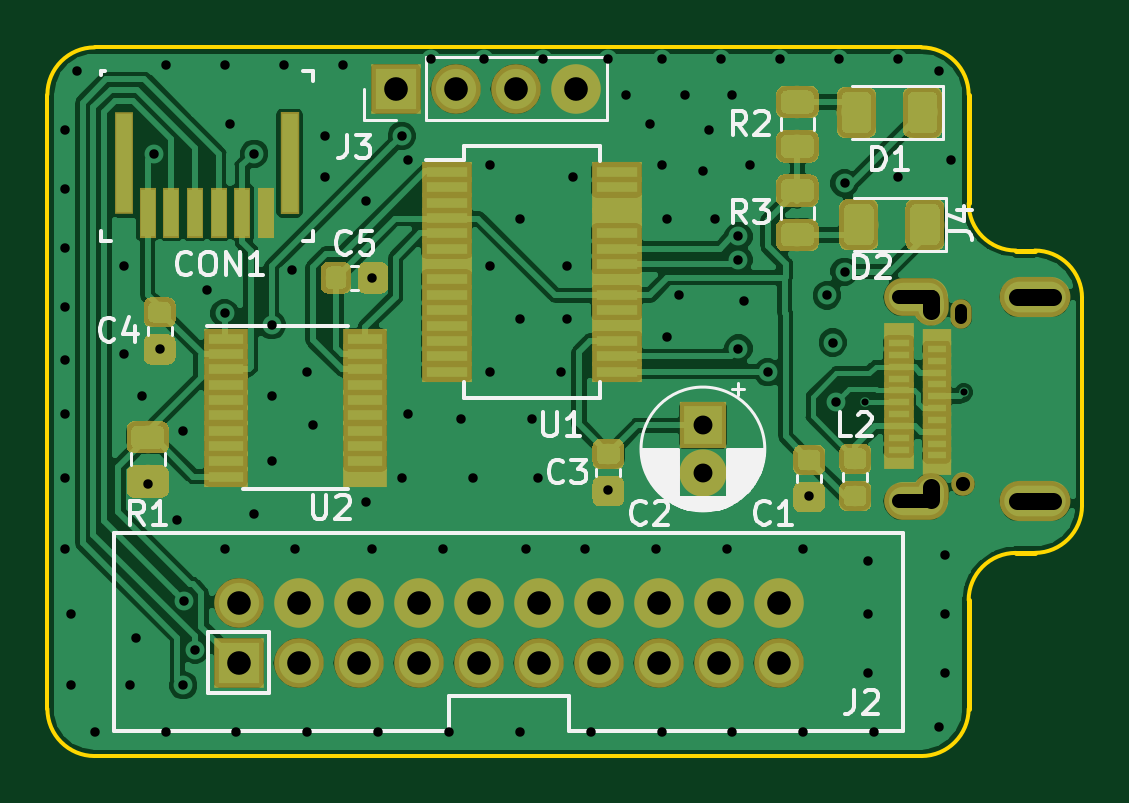
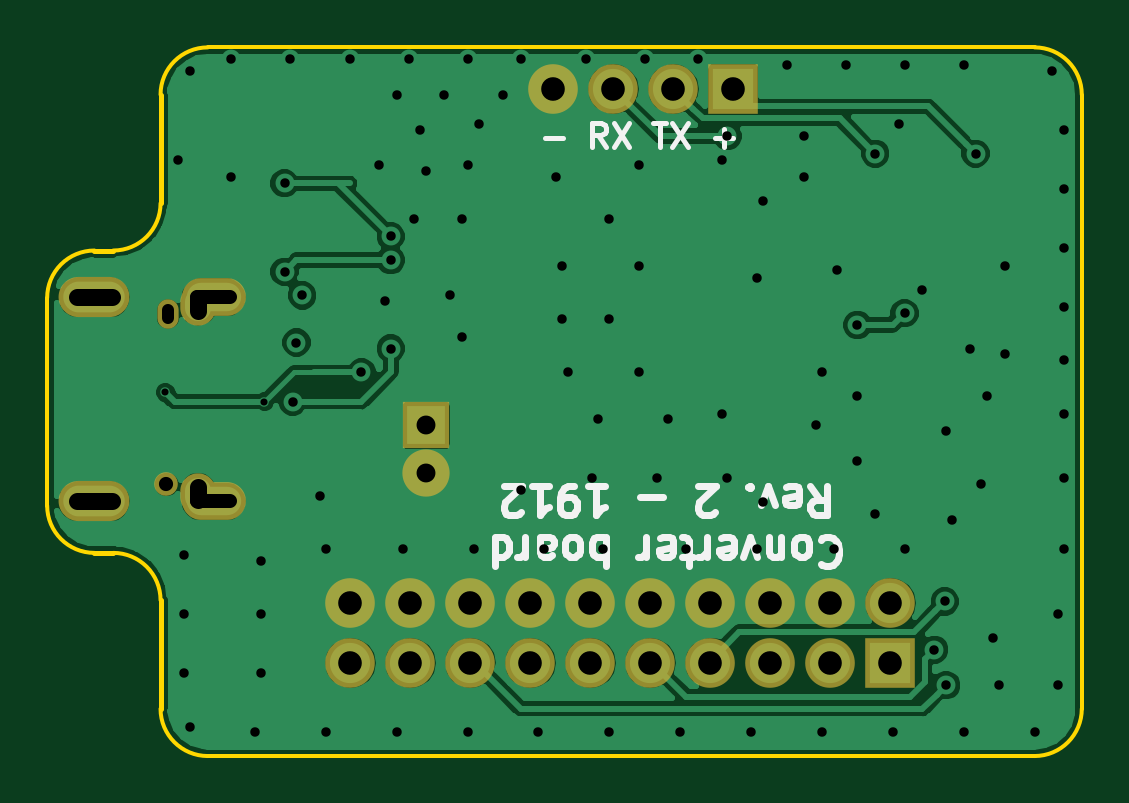
Circuit board: 10 layer files. Board 43.8 x 30.0 mm.
- drill: converterboard-rev2.drl (2729 bytes)
- bottom_copper: converterboard-rev2.gbl (50217 bytes)
- bottom_silk: converterboard-rev2.gbo (7976 bytes)
- paste: converterboard-rev2.gbp (491 bytes)
- bottom_mask: converterboard-rev2.gbs (1785 bytes)
- outline: converterboard-rev2.gko (1542 bytes)
- top_copper: converterboard-rev2.gtl (147636 bytes)
- top_silk: converterboard-rev2.gto (20605 bytes)
- paste: converterboard-rev2.gtp (40578 bytes)
- top_mask: converterboard-rev2.gts (41881 bytes)

=== drill: converterboard-rev2.drl ===
M48
;DRILL file {KiCad (5.0.0)} date 03/22/19 21:06:20
;FORMAT={-:-/ absolute / metric / decimal}
FMAT,2
METRIC,TZ
T1C0.300
T2C0.400
T3C0.800
T4C1.000
T5C0.500
T6C0.600
T7C0.700
%
G90
G05
M71
T1
X188.6Y-114.
X192.8Y-113.6
T2
X154.75Y-102.5
X154.75Y-105.
X154.75Y-107.5
X154.75Y-110.
X154.75Y-112.25
X154.75Y-114.5
X154.75Y-117.25
X154.75Y-120.25
X155.Y-123.
X155.Y-126.
X155.25Y-100.
X156.Y-128.
X157.25Y-108.25
X157.25Y-112.
X157.5Y-126.
X157.75Y-124.
X158.Y-113.75
X158.25Y-117.5
X158.5Y-103.5
X158.75Y-111.75
X159.Y-99.75
X159.Y-128.
X159.5Y-119.
X159.75Y-115.25
X159.75Y-126.
X159.795Y-122.454
X160.25Y-124.5
X160.75Y-109.25
X161.5Y-99.75
X161.5Y-110.25
X161.5Y-120.25
X161.75Y-102.25
X162.Y-128.
X162.75Y-103.5
X162.75Y-118.75
X163.5Y-110.75
X163.5Y-113.75
X163.5Y-116.5
X164.Y-99.75
X164.351Y-108.425
X164.5Y-120.25
X165.Y-112.75
X165.Y-128.
X165.25Y-115.
X165.75Y-102.75
X165.75Y-104.5
X166.5Y-99.75
X167.5Y-105.5
X167.5Y-118.25
X167.75Y-108.75
X167.75Y-120.25
X168.Y-128.
X169.Y-102.75
X169.Y-117.25
X169.25Y-103.75
X169.25Y-114.5
X170.25Y-99.5
X170.75Y-120.25
X171.Y-128.
X171.5Y-114.75
X172.Y-117.25
X172.5Y-99.5
X172.75Y-104.
X172.75Y-108.25
X172.75Y-112.75
X174.Y-106.25
X174.Y-110.5
X174.Y-128.
X174.25Y-120.25
X174.5Y-114.75
X174.75Y-117.25
X175.Y-99.5
X175.75Y-112.75
X176.Y-108.25
X176.Y-110.5
X176.25Y-104.5
X176.75Y-120.25
X177.Y-128.
X177.75Y-99.5
X177.75Y-117.75
X178.5Y-101.
X179.5Y-102.25
X179.75Y-120.25
X180.Y-99.5
X180.Y-104.
X180.Y-128.
X180.25Y-106.25
X180.25Y-111.25
X180.75Y-109.5
X181.Y-101.
X181.75Y-104.25
X182.Y-102.5
X182.25Y-106.25
X182.5Y-99.5
X182.75Y-120.25
X183.Y-101.
X183.Y-128.
X183.25Y-111.75
X183.25Y-107.
X183.25Y-108.
X183.5Y-109.75
X183.75Y-104.
X184.5Y-112.75
X185.Y-99.5
X186.Y-120.25
X186.Y-128.
X186.25Y-118.
X187.Y-109.5
X187.25Y-111.5
X187.4Y-114.
X187.5Y-99.5
X187.75Y-104.75
X187.75Y-108.5
X188.75Y-120.75
X188.75Y-123.
X188.75Y-125.5
X189.Y-128.
X190.Y-99.5
X190.Y-104.5
X191.75Y-100.
X191.75Y-127.75
X192.Y-120.5
X192.Y-123.
X192.Y-125.5
X192.25Y-103.75
T3
X181.75Y-115.
X181.75Y-117.
T4
X168.75Y-100.75
X171.29Y-100.75
X173.83Y-100.75
X176.37Y-100.75
X162.1Y-122.51
X162.1Y-125.05
X164.64Y-122.51
X164.64Y-125.05
X167.18Y-122.51
X167.18Y-125.05
X169.72Y-122.51
X169.72Y-125.05
X172.26Y-122.51
X172.26Y-125.05
X174.8Y-122.51
X174.8Y-125.05
X177.34Y-122.51
X177.34Y-125.05
X179.88Y-122.51
X179.88Y-125.05
X182.42Y-122.51
X182.42Y-125.05
X184.96Y-122.51
X184.96Y-125.05
T6
X192.75Y-117.5
T5
X192.685Y-110.475G85X192.685Y-110.125
G05
T6
X190.05Y-109.58G85X191.45Y-109.58
G05
X190.05Y-118.22G85X191.45Y-118.22
G05
T7
X191.4Y-110.175G85X191.4Y-109.625
G05
X191.4Y-118.175G85X191.4Y-117.625
G05
X195.05Y-109.58G85X196.55Y-109.58
G05
X195.05Y-118.22G85X196.55Y-118.22
G05
T0
M30

=== bottom_copper: converterboard-rev2.gbl (50217 bytes, source omitted) ===
=== bottom_silk: converterboard-rev2.gbo (7976 bytes, source omitted) ===
=== paste: converterboard-rev2.gbp ===
G04 #@! TF.GenerationSoftware,KiCad,Pcbnew,(5.0.0)*
G04 #@! TF.CreationDate,2019-03-22T21:06:18+01:00*
G04 #@! TF.ProjectId,converterboard,636F6E766572746572626F6172642E6B,rev?*
G04 #@! TF.SameCoordinates,Original*
G04 #@! TF.FileFunction,Paste,Bot*
G04 #@! TF.FilePolarity,Positive*
%FSLAX46Y46*%
G04 Gerber Fmt 4.6, Leading zero omitted, Abs format (unit mm)*
G04 Created by KiCad (PCBNEW (5.0.0)) date 03/22/19 21:06:18*
%MOMM*%
%LPD*%
G01*
G04 APERTURE LIST*
G04 APERTURE END LIST*
M02*

=== bottom_mask: converterboard-rev2.gbs ===
G04 #@! TF.GenerationSoftware,KiCad,Pcbnew,(5.0.0)*
G04 #@! TF.CreationDate,2019-03-22T21:06:18+01:00*
G04 #@! TF.ProjectId,converterboard,636F6E766572746572626F6172642E6B,rev?*
G04 #@! TF.SameCoordinates,Original*
G04 #@! TF.FileFunction,Soldermask,Bot*
G04 #@! TF.FilePolarity,Negative*
%FSLAX46Y46*%
G04 Gerber Fmt 4.6, Leading zero omitted, Abs format (unit mm)*
G04 Created by KiCad (PCBNEW (5.0.0)) date 03/22/19 21:06:18*
%MOMM*%
%LPD*%
G01*
G04 APERTURE LIST*
%ADD10O,2.700000X1.600000*%
%ADD11O,1.500000X1.750000*%
%ADD12O,0.900000X1.250000*%
%ADD13C,1.000000*%
%ADD14O,3.000000X1.700000*%
%ADD15R,2.100000X2.100000*%
%ADD16O,2.100000X2.100000*%
%ADD17R,2.000000X2.000000*%
%ADD18C,2.000000*%
G04 APERTURE END LIST*
D10*
G04 #@! TO.C,J4*
X190750000Y-109580000D03*
D11*
X191400000Y-109900000D03*
X191400000Y-117900000D03*
D10*
X190750000Y-118220000D03*
D12*
X192685000Y-110300000D03*
D13*
X192750000Y-117500000D03*
D14*
X195800000Y-118220000D03*
X195800000Y-109580000D03*
G04 #@! TD*
D15*
G04 #@! TO.C,J3*
X168750000Y-100750000D03*
D16*
X171290000Y-100750000D03*
X173830000Y-100750000D03*
X176370000Y-100750000D03*
G04 #@! TD*
G04 #@! TO.C,J2*
X184960000Y-122510000D03*
X184960000Y-125050000D03*
X182420000Y-122510000D03*
X182420000Y-125050000D03*
X179880000Y-122510000D03*
X179880000Y-125050000D03*
X177340000Y-122510000D03*
X177340000Y-125050000D03*
X174800000Y-122510000D03*
X174800000Y-125050000D03*
X172260000Y-122510000D03*
X172260000Y-125050000D03*
X169720000Y-122510000D03*
X169720000Y-125050000D03*
X167180000Y-122510000D03*
X167180000Y-125050000D03*
X164640000Y-122510000D03*
X164640000Y-125050000D03*
X162100000Y-122510000D03*
D15*
X162100000Y-125050000D03*
G04 #@! TD*
D17*
G04 #@! TO.C,C2*
X181750000Y-115000000D03*
D18*
X181750000Y-117000000D03*
G04 #@! TD*
M02*

=== outline: converterboard-rev2.gko ===
G04 #@! TF.GenerationSoftware,KiCad,Pcbnew,(5.0.0)*
G04 #@! TF.CreationDate,2019-03-22T21:06:18+01:00*
G04 #@! TF.ProjectId,converterboard,636F6E766572746572626F6172642E6B,rev?*
G04 #@! TF.SameCoordinates,Original*
G04 #@! TF.FileFunction,Profile,NP*
%FSLAX46Y46*%
G04 Gerber Fmt 4.6, Leading zero omitted, Abs format (unit mm)*
G04 Created by KiCad (PCBNEW (5.0.0)) date 03/22/19 21:06:18*
%MOMM*%
%LPD*%
G01*
G04 APERTURE LIST*
%ADD10C,0.200000*%
%ADD11C,0.150000*%
G04 APERTURE END LIST*
D10*
X193000000Y-122400000D02*
X193000000Y-127000000D01*
X195000000Y-120400000D02*
X195800000Y-120400000D01*
D11*
X195800000Y-120400000D02*
G75*
G03X197800000Y-118400000I0J2000000D01*
G01*
X195000000Y-120400000D02*
G75*
G03X193000000Y-122400000I0J-2000000D01*
G01*
D10*
X195000000Y-107600000D02*
X195800000Y-107600000D01*
D11*
X195800000Y-107600000D02*
G75*
G02X197800000Y-109600000I0J-2000000D01*
G01*
X195000000Y-107600000D02*
G75*
G02X193000000Y-105600000I0J2000000D01*
G01*
D10*
X193000000Y-101000000D02*
X193000000Y-105600000D01*
D11*
X154000000Y-101000000D02*
G75*
G02X156000000Y-99000000I2000000J0D01*
G01*
X156000000Y-129000000D02*
G75*
G02X154000000Y-127000000I0J2000000D01*
G01*
X193000000Y-127000000D02*
G75*
G02X191000000Y-129000000I-2000000J0D01*
G01*
X191000000Y-99000000D02*
G75*
G02X193000000Y-101000000I0J-2000000D01*
G01*
X197800000Y-118400000D02*
X197800000Y-109600000D01*
X156000000Y-129000000D02*
X191000000Y-129000000D01*
X154000000Y-101000000D02*
X154000000Y-127000000D01*
X191000000Y-99000000D02*
X156000000Y-99000000D01*
M02*

=== top_copper: converterboard-rev2.gtl (147636 bytes, source omitted) ===
=== top_silk: converterboard-rev2.gto (20605 bytes, source omitted) ===
=== paste: converterboard-rev2.gtp (40578 bytes, source omitted) ===
=== top_mask: converterboard-rev2.gts (41881 bytes, source omitted) ===
